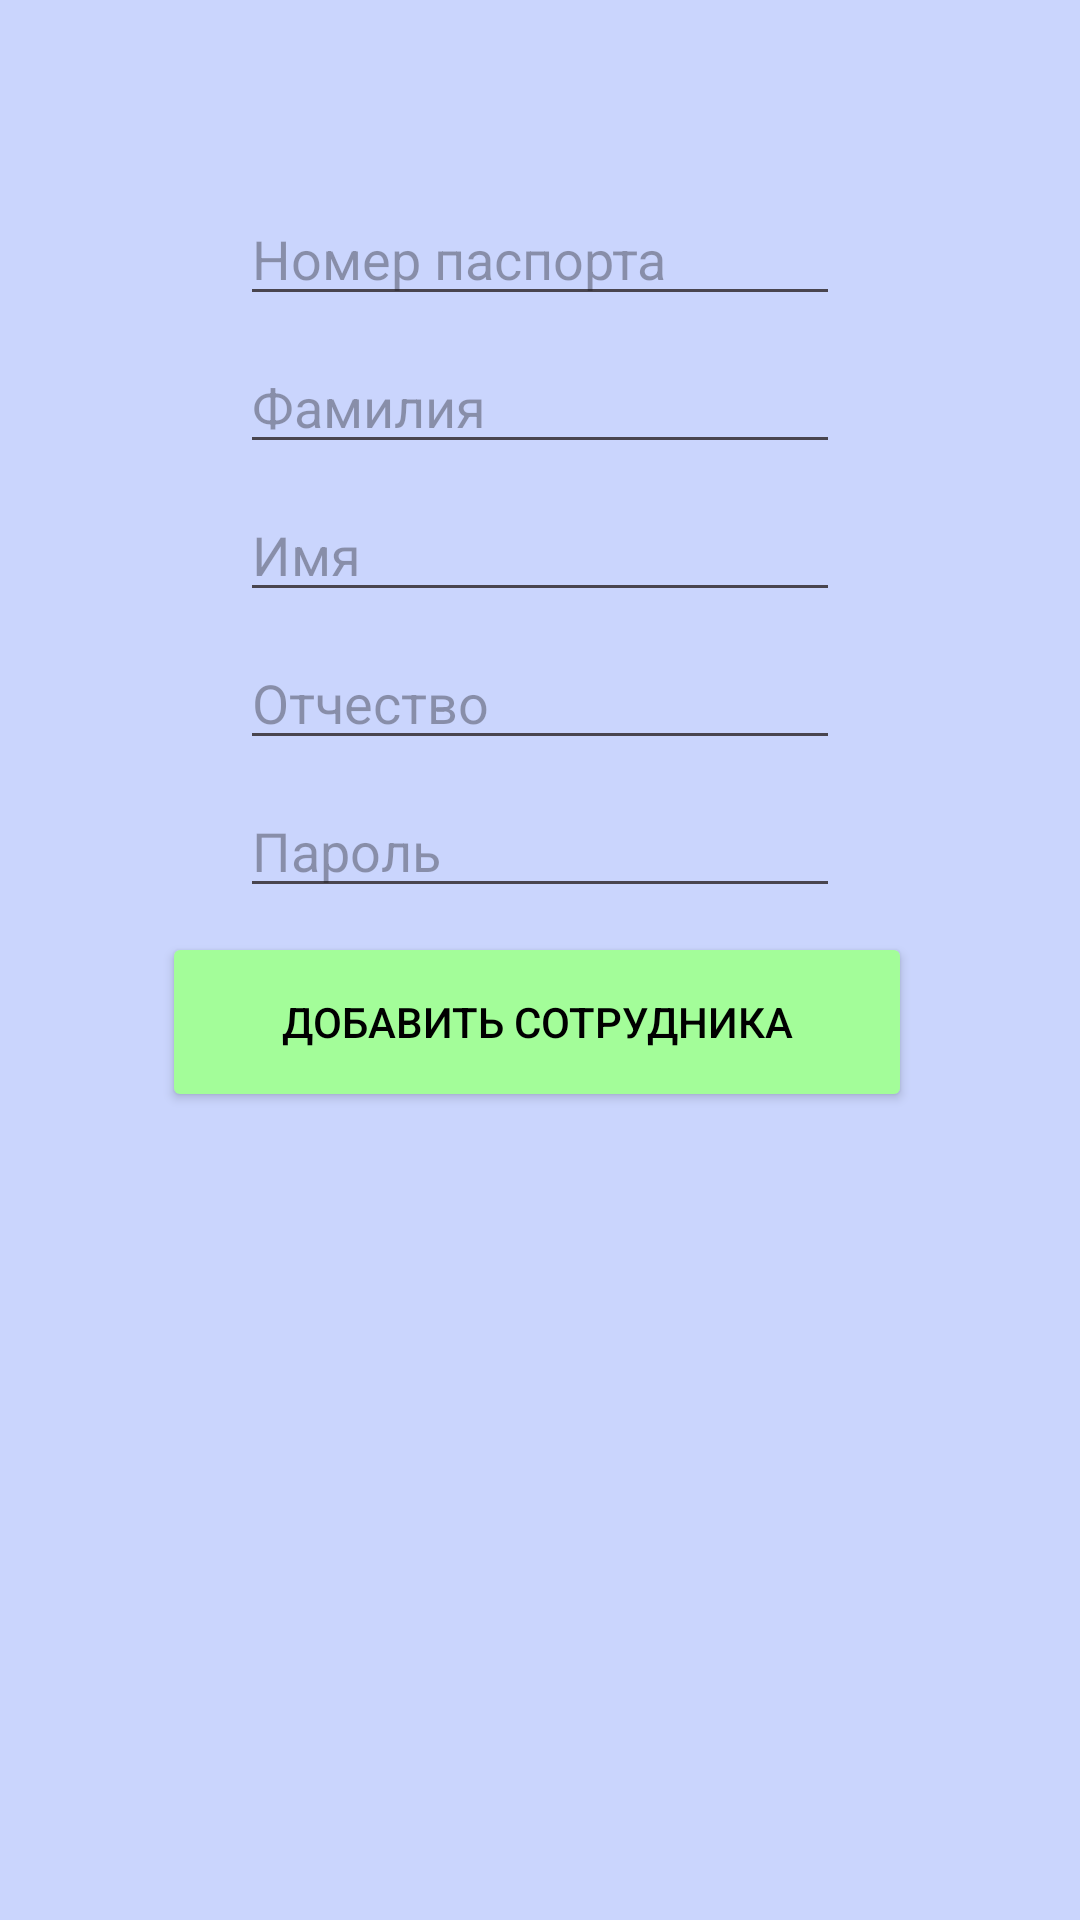

Produce the Android XML layout that renders to this screen, including the resource entries it uses.
<!-- AndroidManifest.xml: application theme Theme.Deb3 -->
<!-- res/layout/activity_add_user.xml -->
<?xml version="1.0" encoding="utf-8"?>
<androidx.constraintlayout.widget.ConstraintLayout xmlns:android="http://schemas.android.com/apk/res/android"
    xmlns:app="http://schemas.android.com/apk/res-auto"
    xmlns:tools="http://schemas.android.com/tools"
    android:layout_width="match_parent"
    android:layout_height="match_parent"
    android:background="@color/blue">

    <EditText
        android:id="@+id/edSurname"
        android:layout_width="200dp"
        android:layout_height="wrap_content"
        android:layout_marginTop="8dp"
        android:ems="10"
        android:hint="@string/surname"
        android:inputType="text"
        app:layout_constraintEnd_toEndOf="parent"
        app:layout_constraintStart_toStartOf="parent"
        app:layout_constraintTop_toBottomOf="@id/edPassport" />

    <EditText
        android:id="@+id/edName"
        android:layout_width="200dp"
        android:layout_height="wrap_content"
        android:layout_marginTop="8dp"
        android:ems="10"
        android:hint="@string/name"
        android:inputType="text"
        app:layout_constraintEnd_toEndOf="parent"
        app:layout_constraintStart_toStartOf="parent"
        app:layout_constraintTop_toBottomOf="@+id/edSurname" />

    <EditText
        android:id="@+id/edPatronymic"
        android:layout_width="200dp"
        android:layout_height="wrap_content"
        android:layout_marginTop="8dp"
        android:ems="10"
        android:hint="@string/patronymic"
        android:inputType="text"
        app:layout_constraintEnd_toEndOf="parent"
        app:layout_constraintStart_toStartOf="parent"
        app:layout_constraintTop_toBottomOf="@+id/edName" />

    <EditText
        android:id="@+id/edPassport"
        android:layout_width="200dp"
        android:layout_height="wrap_content"
        android:layout_marginTop="64dp"
        android:ems="10"
        android:hint="@string/passport_id"
        android:inputType="text"
        app:layout_constraintEnd_toEndOf="parent"
        app:layout_constraintStart_toStartOf="parent"
        app:layout_constraintTop_toTopOf="parent" />

    <EditText
        android:id="@+id/edPassword"
        android:layout_width="200dp"
        android:layout_height="wrap_content"
        android:layout_marginTop="8dp"
        android:ems="10"
        android:hint="@string/password"
        android:inputType="text"
        app:layout_constraintEnd_toEndOf="parent"
        app:layout_constraintStart_toStartOf="parent"
        app:layout_constraintTop_toBottomOf="@+id/edPatronymic" />

    <Button
        android:id="@+id/bAddUser"
        android:layout_width="250dp"
        android:layout_height="60dp"
        android:layout_marginTop="8dp"
        android:backgroundTint="@color/green"
        android:text="@string/add_user"
        android:textColor="@color/black"
        app:layout_constraintEnd_toEndOf="@+id/edPassword"
        app:layout_constraintHorizontal_bias="0.52"
        app:layout_constraintStart_toStartOf="@id/edPassword"
        app:layout_constraintTop_toBottomOf="@+id/edPassword" />
</androidx.constraintlayout.widget.ConstraintLayout>
<!-- resources referenced by this layout -->
<resources>
  <color name="black">#FF000000</color>
  <color name="blue">#CAD5FD</color>
  <color name="green">#A3FD99</color>
  <string name="add_user">Добавить сотрудника</string>
  <string name="name">Имя</string>
  <string name="passport_id">Номер паспорта</string>
  <string name="password">Пароль</string>
  <string name="patronymic">Отчество</string>
  <string name="surname">Фамилия</string>
  <style name="Theme.Deb3" parent="Base.Theme.Deb3" />
  <style name="Base.Theme.Deb3" parent="Theme.Material3.DayNight.NoActionBar">
          
          
      </style>
</resources>
